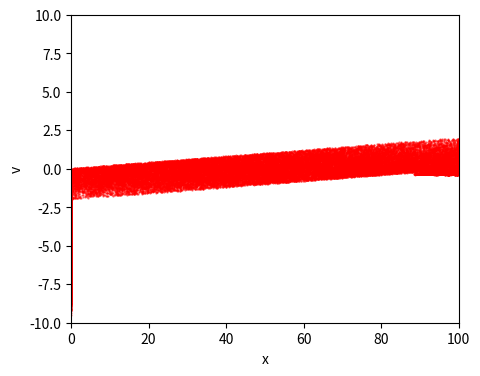

This figure's Python source:
import math as m
import numpy as np
import matplotlib.pyplot as plt
import scipy.sparse as sp
from scipy.sparse.linalg import spsolve

"""
Create Your Own Plasma PIC Simulation (With Python)
[redacted]

Simulate the 1D Two-Stream Instability
Code calculates the motions of electron under the Poisson-Maxwell equation
using the Particle-In-Cell (PIC) method

"""

def getAcc(pos, Nx, Nh, boxsize, n0, Gmtx, Lmtx, Laptx, t, Vrf, w):
    """
    Calculate the acceleration on each particle due to electric field
    pos      is an Nx1 matrix of particle positions
    Nx       is the number of mesh cells
    Nh       is number of electrons
    boxsize  is the domain [0,boxsize]
    n0       is the electron number density
    Gmtx     is an Nx x Nx matrix for calculating the gradient on the grid
    Lmtx     is an Nx x Nx matrix for calculating the laplacian on the grid
    a        is an Nx1 matrix of accelerations
    t        is an current time
    Vrf      is an RF amplitude
    """
    # Calculate Electron Number Density on the Mesh by
    # placing particles into the 2 nearest bins (j & j+1, with proper weights)
    # and normalizing

    """
    Charge density, charge mobility
    """
    me = 1  # electron mass
    mi = 73000  # ion mass

    N = pos.shape[0]
    dx = boxsize / Nx
    j = np.floor(pos[0:Nh] / dx).astype(int)
    jp1 = j + 1
    weight_j = (jp1 * dx - pos[0:Nh]) / dx
    weight_jp1 = (pos[0:Nh] - j * dx) / dx

    jp1[jp1 == Nx] = Nx-1 # particle death
    j[j == Nx-1] = Nx-2
    jp1[jp1 == 0] = 1  # particle death
    j[j == -1] = 0
    #jp1 = np.mod(jp1, Nx)  # periodic BC

    n = np.bincount(j[:, 0], weights=weight_j[:, 0], minlength=Nx);

    ne_boxsize = np.bincount(jp1[:, 0], weights=weight_jp1[:, 0], minlength=Nx);
    n += ne_boxsize

    j_i = np.floor(pos[Nh:] / dx).astype(int)
    jp1_i = j_i + 1
    weight_j_i = (jp1_i * dx - pos[Nh:]) / dx
    weight_jp1_i = (pos[Nh:] - j_i * dx) / dx

    jp1_i[jp1_i == Nx] = Nx-1 # particle death
    j_i[j_i == Nx-1] = Nx - 2
    jp1_i[jp1_i == 0] = 1  # particle death
    j_i[j_i == -1] = 0
    #jp1_i = np.mod(jp1_i, Nx)  # periodic BC

    n -= np.bincount(j_i[:, 0], weights=weight_j_i[:, 0], minlength=Nx);

    ni_boxsize = np.bincount(jp1_i[:, 0], weights=weight_jp1_i[:, 0], minlength=Nx);
    n -= ni_boxsize

    n *= n0 * boxsize / N / dx

    # Solve Poisson's Equation: laplacian(phi) = n-n0
    #phi_Pois_grid = spsolve(Lmtx, n - n0, permc_spec="MMD_AT_PLUS_A")
    phi_Pois_grid = spsolve(Laptx, n, permc_spec="MMD_AT_PLUS_A")

    zerros = []
    zerros = [0 for index in range(Nx)]
    zerros[Nx-1] = n[Nx-1] - Vrf * np.sin(w*t)
    #zerros[Nx - 1] = Vrf * np.sin(w * t)

    # Solve Laplace's Equation: laplacian(phi) = 0
    phi_Lap_grid = spsolve(Laptx, zerros, permc_spec="MMD_AT_PLUS_A")

    # Apply Derivative to get the Electric field
    #E_grid = - Gmtx @ phi_grid
    E_grid = - Gmtx @ (phi_Pois_grid + phi_Lap_grid)

    # Interpolate grid value onto particle locations
    #E = weight_j * E_grid[j] + weight_jp1 * E_grid[jp1] # mistake here
    #E = weight_j * E_grid[j] + weight_jp1 * E_grid[jp1] + weight_j_i * E_grid[j_i] + weight_jp1_i * E_grid[jp1_i]

    Ee = weight_j * E_grid[j] + weight_jp1 * E_grid[jp1]
    Ei = -weight_j_i * E_grid[j_i] - weight_jp1_i * E_grid[jp1_i]
    E = np.vstack((Ee / me, Ei / mi))

    #print(f'E.size {E.size},  Ee {Ee.size}')
    a = -E

    return a


def main():
    """ Plasma PIC simulation """

    # Simulation parameters
    N = 100000  # Number of particles. Need 10 000 000
    Nx = 1000  # Number of mesh cells
    t = 0  # current time of the simulation
    tEnd = 50  # time at which simulation ends
    dt = 1  # timestep
    boxsize = 100  # periodic domain [0,boxsize] 100 mkm
    n0 = 1  # electron number density
    #vb = 3  # beam velocity
    vb = 0  # beam velocity
    vth = 1  # beam width
    #A = 0.1  # perturbation
    Te = 2.3  # electron temperature
    Ti = 0.06  # ion temperature
    me = 1 # electron mass
    mi = 73000 # ion mass
    Energy_max = 5.0  # max electron energy
    deltaE = 100  # energy discretization
    Vrf = 15  # RF amplitude
    w = 2 * np.pi * 0.1356  # frequency
    plotRealTime = True  # switch on for plotting as the simulation goes along

    # Generate Initial Conditions
    np.random.seed(42)  # set the random number generator seed

    pos = np.random.rand(N, 1) * boxsize
    """
    vel = vth * np.random.randn(N, 1) + vb
    Nh = int(N / 2)
    vel[Nh:] *= -1
    """
    Nh = int(N / 2)

    vel_el = vth / m.sqrt(Te) * np.random.normal(0, m.sqrt(Te), size = (Nh, 1))
    vel_ions = vth / m.sqrt(Ti) * np.random.normal(0, m.sqrt(Ti), size = (N-Nh, 1))

    #vel_el = vth * np.random.normal(0, m.sqrt(Te), size=(Nh, 1))
    #vel_ions = vth * np.random.normal(0, m.sqrt(Ti), size=(N - Nh, 1))

    vel = np.vstack((vel_el, vel_ions))

    # add perturbation
    #vel *= (1 + A * np.sin(2 * np.pi * pos / boxsize))

    # Construct matrix G to computer Gradient  (1st derivative)
    dx = boxsize / Nx
    e = np.ones(Nx)
    diags = np.array([-1, 1])
    vals = np.vstack((-e, e))
    Gmtx = sp.spdiags(vals, diags, Nx, Nx);
    Gmtx = sp.lil_matrix(Gmtx)
    Gmtx[0, Nx - 1] = -1
    Gmtx[Nx - 1, 0] = 1
    Gmtx /= (2 * dx)
    Gmtx = sp.csr_matrix(Gmtx)

    # Construct matrix L to computer Laplacian (2nd derivative) for Poisson
    diags = np.array([-1, 0, 1])
    vals = np.vstack((e, -2 * e, e))
    Lmtx = sp.spdiags(vals, diags, Nx, Nx);
    Lmtx = sp.lil_matrix(Lmtx)
    Lmtx[0, Nx - 1] = 1
    Lmtx[Nx - 1, 0] = 1
    Lmtx /= dx ** 2
    Lmtx = sp.csr_matrix(Lmtx)

    # Construct matrix L to computer Laplacian (2nd derivative) for Laplace
    #diags = np.array([-1, 0, 1])
    diags = np.array([0, 1, 2])
    vals = np.vstack((e, -2 * e, e))
    Laptx = sp.spdiags(vals, diags, Nx, Nx);
    Laptx = sp.lil_matrix(Laptx)
    #Laptx[0, Nx - 1] = 0
    #Laptx[Nx - 1, 0] = 0
    #Laptx[Nx - 1, Nx - 2] = 0
    #Laptx[Nx - 1, Nx - 1] = 1
    Laptx /= dx ** 2
    Laptx = sp.csr_matrix(Laptx)

    # calculate initial gravitational accelerations
    acc = getAcc(pos, Nx, Nh, boxsize, n0, Gmtx, Lmtx, Laptx, 0, Vrf, w)

    # number of timesteps
    Nt = int(np.ceil(tEnd / dt))

    # prep figure
    fig = plt.figure(figsize=(5, 4), dpi=80)

    # Simulation Main Loop
    for i in range(Nt):
        # (1/2) kick
        vel += acc * dt / 2.0
        """
        for ind in range(N):
            if (pos[ind] <= boxsize - dx) and (ind < Nh):
                vel[ind] += acc[int(pos[ind]//dx), 0] * dt / 2.0 / me
            elif (pos[ind] <= boxsize - dx) and (ind >= Nh):
                vel[ind] -= acc[int(pos[ind]//dx), 0] * dt / 2.0 / mi
            else:
                vel[ind] = 0
        """
        """
        for ind in range(N):
            if (pos[ind] <= boxsize - dx) :
                vel += acc * dt / 2.0
            else:
                vel[ind] = 0
        """


        # drift (and apply periodic boundary conditions)
        pos += vel * dt
        #pos = np.mod(pos, boxsize) # boundary condition
        pos[pos >= boxsize] = boxsize - 0.5*dx
        pos[pos <= 0] = 0.5*dx

        # update time
        t += dt

        # update accelerations
        acc = getAcc(pos, Nx, Nh, boxsize, n0, Gmtx, Lmtx, Laptx, t, Vrf, w)

        # (1/2) kick
        vel += acc * dt / 2.0

        """
        for ind in range(N):
            if (pos[ind] <= boxsize - dx) and (ind < Nh):
                vel[ind] += acc[int(pos[ind]//dx), 0] * dt / 2.0 / me
            elif (pos[ind] <= boxsize - dx) and (ind >= Nh):
                vel[ind] -= acc[int(pos[ind]//dx), 0] * dt / 2.0 / mi
            else:
                vel[ind] = 0
        """
        """
        for ind in range(N):
            if (pos[ind] <= boxsize - dx) :
                vel += acc * dt / 2.0
            else:
                vel[ind] = 0
        """

        """
        Phase diagram
        """
        # plot in real time - color 1/2 particles blue, other half red
        if plotRealTime or (i == Nt - 1):
            plt.cla()
            plt.scatter(pos[0:Nh], vel[0:Nh], s=.4, color='blue', alpha=0.5)
            plt.scatter(pos[Nh:], vel[Nh:], s=.4, color='red', alpha=0.5)
            plt.axis([0, boxsize, -10, 10])

            plt.pause(0.001)

    # Save figure
    plt.xlabel('x')
    plt.ylabel('v')
    plt.savefig('pic.png', dpi=240)
    plt.show()

    """
    # Electron energy distribution function
    energy = vel ** 2 / 2.0
    iedf = []
    iedf = [0 for index in range(deltaE)]
    dE = Energy_max / deltaE

    for ind in range(Nh, N):
        if (pos[ind] >= boxsize - 3 * dx) and (vel[ind] > 0):
            k = int(energy[ind] // dE)
            if k < deltaE:
                iedf[k] += 1


    plt.plot(np.multiply(dE, range(deltaE)), iedf)
    
    # Save figure
    plt.xlabel('E')
    plt.ylabel('iedf')
    plt.savefig('pic.png', dpi=240)
    plt.show()

    """


    return 0


if __name__ == "__main__":
    main()
